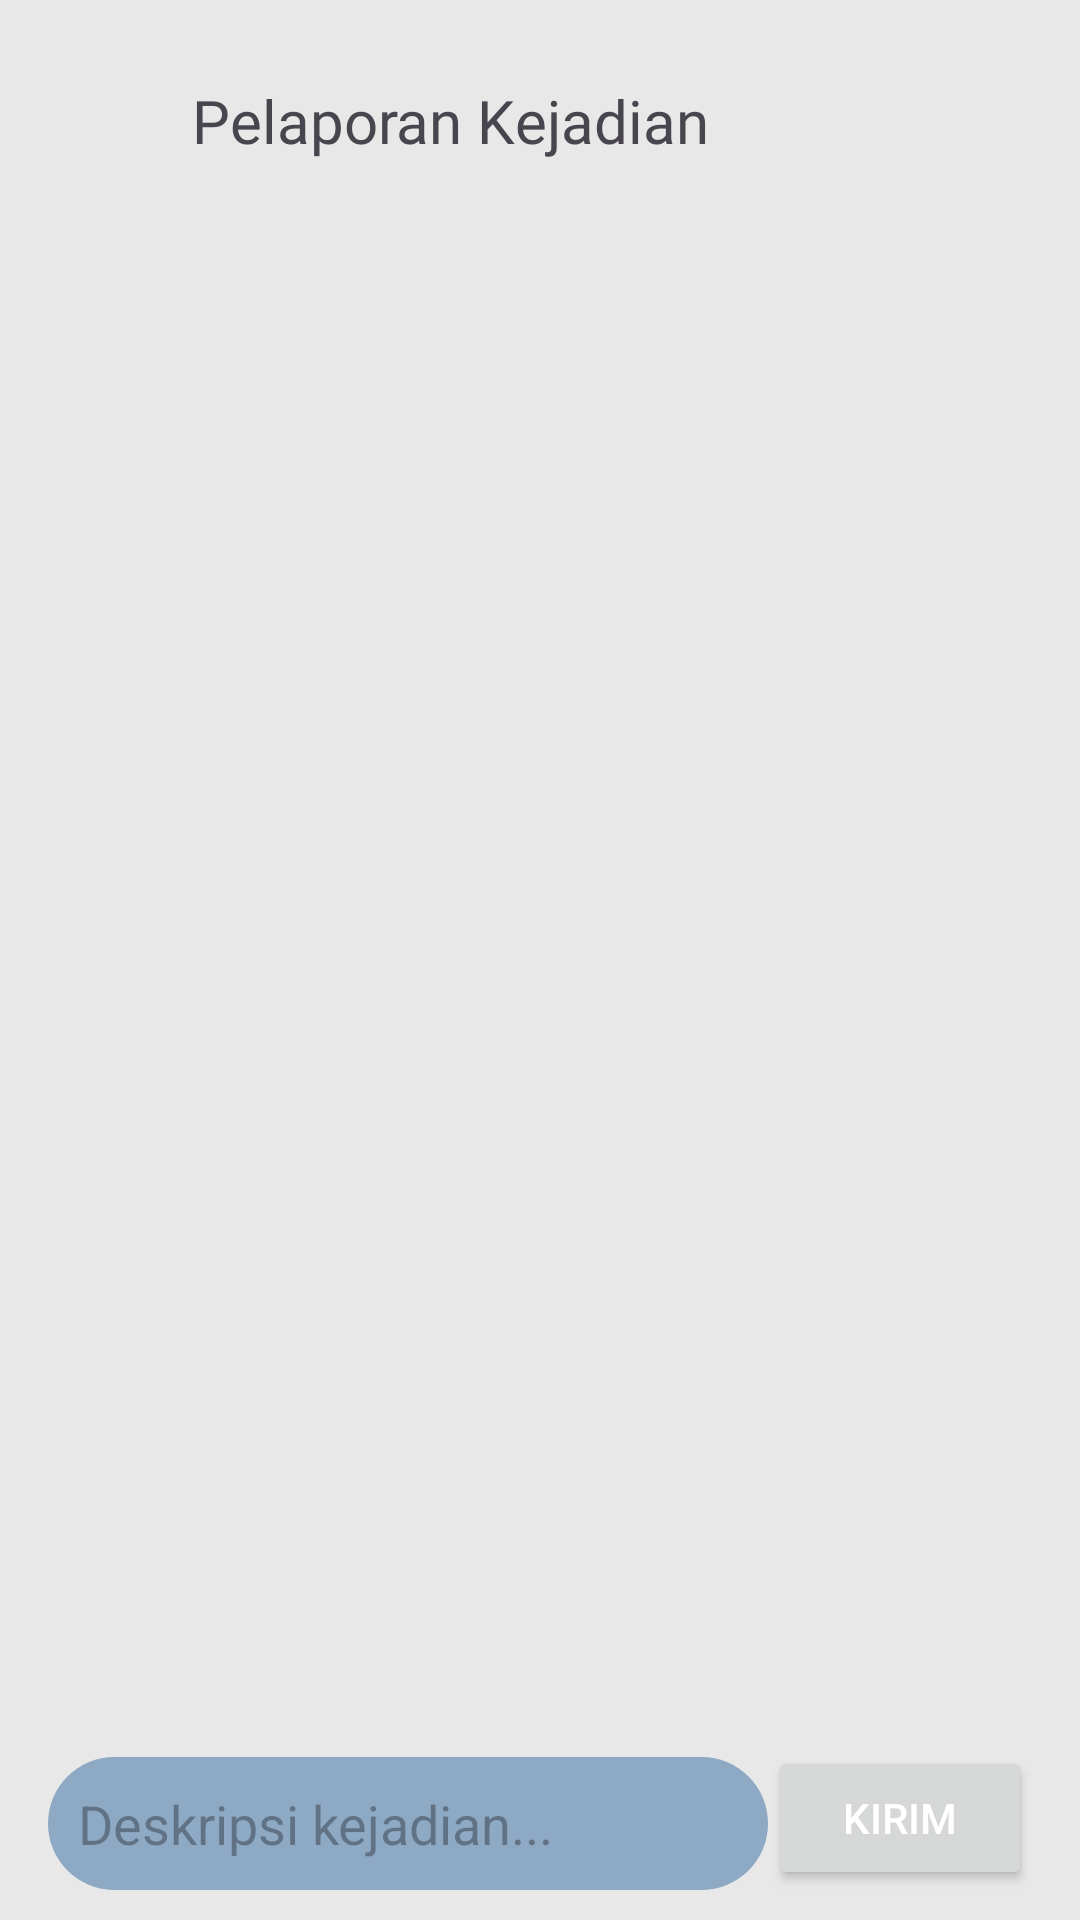

Layout XML and referenced resources for this Android screen:
<!-- AndroidManifest.xml: application theme Theme.SiSatu -->
<!-- res/layout/activity_incident_report.xml -->
<?xml version="1.0" encoding="utf-8"?>
<androidx.constraintlayout.widget.ConstraintLayout
    xmlns:android="http://schemas.android.com/apk/res/android"
    xmlns:app="http://schemas.android.com/apk/res-auto"
    xmlns:tools="http://schemas.android.com/tools"
    android:layout_width="match_parent"
    android:layout_height="match_parent"
    tools:context=".IncidentReportActivity"
    android:background="@color/gray">

    
    <TextView
        android:id="@+id/tombolkembali"
        android:layout_width="40dp"
        android:layout_height="40dp"
        android:layout_marginTop="20dp"
        android:layout_marginStart="16dp"
        android:background="@drawable/baseline_arrow_back_24"
        android:contentDescription="Kembali"
        app:layout_constraintTop_toTopOf="parent"
        app:layout_constraintStart_toStartOf="parent" />

    
    <TextView
        android:id="@+id/report"
        android:layout_width="wrap_content"
        android:layout_height="wrap_content"
        android:layout_marginStart="8dp"
        android:text="Pelaporan Kejadian"
        android:textSize="20sp"
        android:fontFamily="@font/antic_slab"
        app:layout_constraintStart_toEndOf="@id/tombolkembali"
        app:layout_constraintTop_toTopOf="@id/tombolkembali"
        app:layout_constraintBottom_toBottomOf="@id/tombolkembali" />

    
    <TextView
        android:id="@+id/messageDisplay"
        android:layout_width="300dp"
        android:layout_height="70dp"
        android:layout_marginTop="20dp"
        android:padding="10dp"
        android:text="Pesan akan ditampilkan di sini."
        android:textSize="16sp"
        android:background="@drawable/massage_background"
        android:textColor="@color/black"
        android:visibility="invisible"
        app:layout_constraintTop_toBottomOf="@id/report"
        app:layout_constraintStart_toStartOf="parent"
        app:layout_constraintEnd_toEndOf="parent" />

    
    <EditText
        android:id="@+id/inputMessage"
        android:layout_width="0dp"
        android:layout_height="wrap_content"
        android:layout_marginStart="16dp"
        android:layout_marginBottom="10dp"
        android:hint="Deskripsi kejadian..."
        android:background="@drawable/rounded_shape"
        android:padding="10dp"
        android:textSize="18sp"
        app:layout_constraintBottom_toBottomOf="parent"
        app:layout_constraintStart_toStartOf="parent"
        app:layout_constraintEnd_toStartOf="@id/sendButton" />

    
    <Button
        android:id="@+id/sendButton"
        android:layout_width="wrap_content"
        android:layout_height="wrap_content"
        android:layout_marginEnd="16dp"
        android:layout_marginBottom="10dp"
        android:text="Kirim"
        android:textColor="@color/white"
        app:layout_constraintBottom_toBottomOf="parent"
        app:layout_constraintEnd_toEndOf="parent" />

</androidx.constraintlayout.widget.ConstraintLayout>
<!-- resources referenced by this layout -->
<resources>
  <color name="black">#FF000000</color>
  <color name="gray">#e9e8e8</color>
  <color name="white">#FFFFFFFF</color>
  <!-- drawable massage_background (drawable) -->
  <?xml version="1.0" encoding="utf-8"?>
  <shape xmlns:android="http://schemas.android.com/apk/res/android">
      <solid android:color="@color/background" /> 
      <corners android:radius="16dp" /> 
      <padding
          android:left="8dp"
          android:top="8dp"
          android:right="8dp"
          android:bottom="8dp" />
  </shape>
  <!-- drawable rounded_shape (drawable) -->
  <?xml version="1.0" encoding="utf-8"?>
  <shape xmlns:android="http://schemas.android.com/apk/res/android">
      <solid android:color="@color/biru"/>
      <corners android:radius="26dp"/>
  </shape>
  <style name="Theme.SiSatu" parent="Theme.Material3.DayNight.NoActionBar">
          <item name="color">@color/dark_blue</item>
          <item name="colorAccent">@color/black</item>
          <item name="colorOnSecondary">@color/white</item>
          <item name="colorOnPrimary">@color/background</item>
          <item name="colorPrimary">@color/blue</item>
          <item name="colorSecondary">@color/dark_gray</item>
          <item name="colorError">@color/red</item>
          <item name="colorSecondaryContainer">@color/blue_soft</item>
      </style>
  <color name="background">#7c93a8</color>
  <color name="biru">#8da9c4</color>
  <color name="dark_blue">#0A2463</color>
  <color name="blue">#597CFA</color>
  <color name="dark_gray">#7c93a8</color>
  <color name="red">#FF0C10</color>
  <color name="blue_soft">#8da9c4</color>
</resources>
